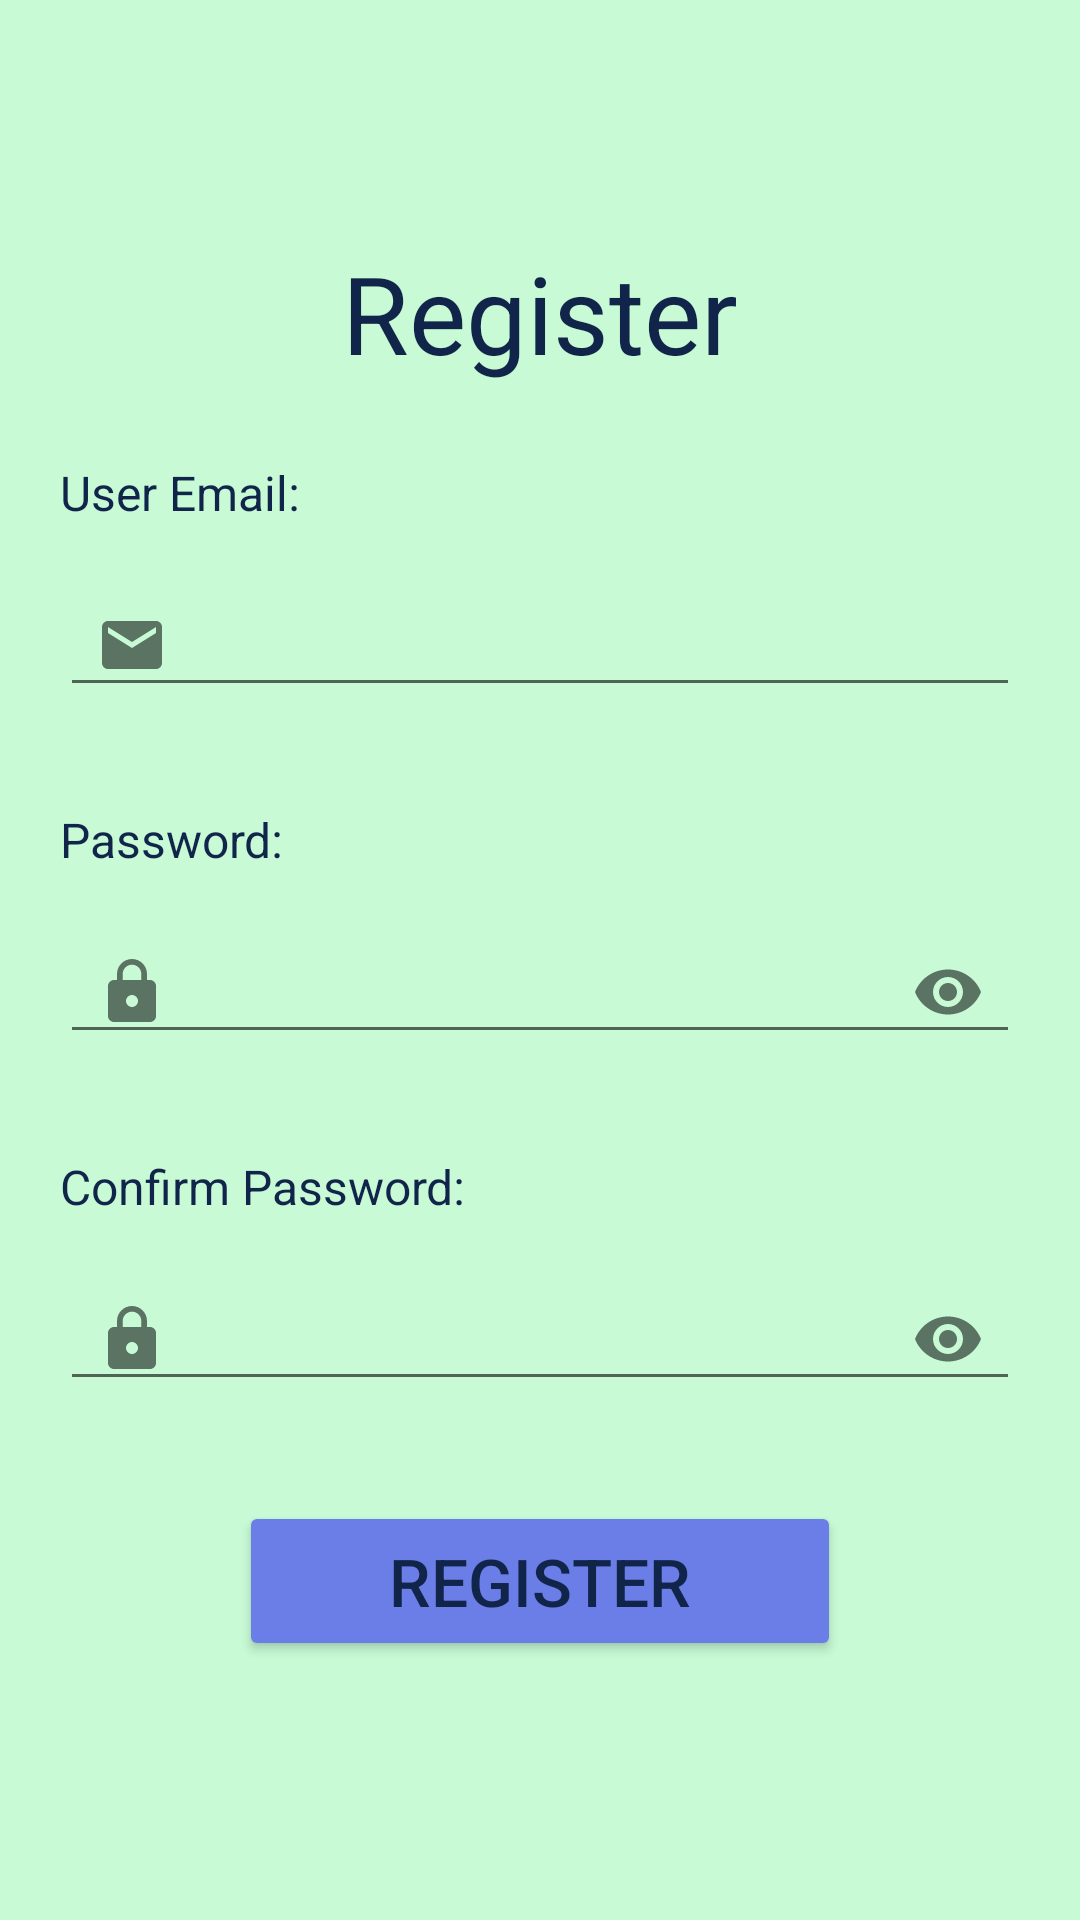

The Android layout XML behind this screen, and the referenced resources:
<!-- AndroidManifest.xml: application theme Theme.Recipes -->
<!-- res/layout/fragment_register.xml -->
<?xml version="1.0" encoding="utf-8"?>
<androidx.constraintlayout.widget.ConstraintLayout
    xmlns:android="http://schemas.android.com/apk/res/android"
    xmlns:app="http://schemas.android.com/apk/res-auto"
    xmlns:tools="http://schemas.android.com/tools"
    android:layout_width="match_parent"
    android:layout_height="match_parent"
    android:background="@color/colorSecondary"
    tools:context=".RegisterFragment">

    <TextView
        android:id="@+id/textView"
        android:layout_width="wrap_content"
        android:layout_height="wrap_content"
        android:layout_marginTop="80dp"
        android:text="@string/register"
        android:textSize="36sp"
        app:layout_constraintEnd_toEndOf="parent"
        app:layout_constraintStart_toStartOf="parent"
        app:layout_constraintTop_toTopOf="parent" />

    <TextView
        android:id="@+id/textView2"
        android:layout_width="wrap_content"
        android:layout_height="wrap_content"
        android:layout_marginStart="20dp"
        android:layout_marginTop="25dp"
        android:text="@string/user_email"
        android:textSize="16sp"
        app:layout_constraintStart_toStartOf="parent"
        app:layout_constraintTop_toBottomOf="@+id/textView" />

    <com.google.android.material.textfield.TextInputLayout
        android:id="@+id/etTextEmailAddress"
        android:layout_width="0dp"
        android:layout_height="wrap_content"
        android:layout_marginStart="20dp"
        android:layout_marginTop="5dp"
        android:layout_marginEnd="20dp"
        android:ems="10"
        android:inputType="textEmailAddress"
        android:textSize="20sp"
        app:endIconMode="clear_text"
        app:layout_constraintEnd_toEndOf="parent"
        app:layout_constraintStart_toStartOf="parent"
        app:layout_constraintTop_toBottomOf="@+id/textView2"
        app:startIconDrawable="@drawable/ic_baseline_email_24">

        <com.google.android.material.textfield.TextInputEditText
            android:id="@+id/editTextTextEmailAddress"
            android:layout_width="match_parent"
            android:layout_height="wrap_content"
            android:inputType="textEmailAddress" />

    </com.google.android.material.textfield.TextInputLayout>

    <TextView
        android:id="@+id/textView3"
        android:layout_width="wrap_content"
        android:layout_height="wrap_content"
        android:layout_marginStart="20dp"
        android:layout_marginTop="30dp"
        android:text="@string/password"
        android:textSize="16sp"
        app:layout_constraintStart_toStartOf="parent"
        app:layout_constraintTop_toBottomOf="@+id/etTextEmailAddress" />


    <com.google.android.material.textfield.TextInputLayout
        android:id="@+id/etTextPassword"
        android:layout_width="0dp"
        android:layout_height="wrap_content"
        android:layout_marginStart="20dp"
        android:layout_marginTop="5dp"
        android:layout_marginEnd="20dp"
        android:ems="10"
        android:inputType="textPassword"
        android:textSize="20sp"
        app:endIconMode="password_toggle"
        app:layout_constraintEnd_toEndOf="parent"
        app:layout_constraintHorizontal_bias="0.0"
        app:layout_constraintStart_toStartOf="parent"
        app:layout_constraintTop_toBottomOf="@+id/textView3"
        app:startIconDrawable="@drawable/ic_baseline_lock_24">

        <com.google.android.material.textfield.TextInputEditText
            android:id="@+id/editTextTextPassword"
            android:layout_width="match_parent"
            android:layout_height="wrap_content"
            android:inputType="textPassword" />

    </com.google.android.material.textfield.TextInputLayout>


    <Button
        android:id="@+id/btnRegister"
        android:layout_width="wrap_content"
        android:layout_height="wrap_content"
        android:layout_marginTop="30dp"
        android:paddingLeft="50dp"
        android:paddingRight="50dp"
        android:text="@string/register_for_button"
        style="@style/registerBtn"
        app:layout_constraintEnd_toEndOf="parent"
        app:layout_constraintStart_toStartOf="parent"
        app:layout_constraintTop_toBottomOf="@+id/etTextPassword2" />

    <TextView
        android:id="@+id/textView4"
        android:layout_width="wrap_content"
        android:layout_height="wrap_content"
        android:layout_marginStart="20dp"
        android:layout_marginTop="30dp"
        android:text="@string/confirm_password"
        android:textSize="16sp"
        app:layout_constraintStart_toStartOf="parent"
        app:layout_constraintTop_toBottomOf="@+id/etTextPassword" />

    <com.google.android.material.textfield.TextInputLayout
        android:id="@+id/etTextPassword2"
        android:layout_width="0dp"
        android:layout_height="wrap_content"
        android:layout_marginStart="20dp"
        android:layout_marginTop="5dp"
        android:layout_marginEnd="20dp"
        android:ems="10"
        android:inputType="textPassword"
        android:textSize="20sp"
        app:endIconMode="password_toggle"
        app:layout_constraintEnd_toEndOf="parent"
        app:layout_constraintStart_toStartOf="parent"
        app:layout_constraintTop_toBottomOf="@+id/textView4"
        app:startIconDrawable="@drawable/ic_baseline_lock_24">

        <com.google.android.material.textfield.TextInputEditText
            android:id="@+id/editTextTextPassword2"
            android:layout_width="match_parent"
            android:layout_height="wrap_content"
            android:paddingEnd="40dp"
            android:inputType="textPassword"
            tools:ignore="RtlSymmetry" />

    </com.google.android.material.textfield.TextInputLayout>

</androidx.constraintlayout.widget.ConstraintLayout>
<!-- resources referenced by this layout -->
<resources>
  <color name="colorSecondary">#C7FAD5</color>
  <!-- drawable ic_baseline_email_24 (drawable) -->
  <vector android:height="24dp" android:tint="#954D0B"
      android:viewportHeight="24" android:viewportWidth="24"
      android:width="24dp" xmlns:android="http://schemas.android.com/apk/res/android">
      <path android:fillColor="@android:color/white" android:pathData="M20,4L4,4c-1.1,0 -1.99,0.9 -1.99,2L2,18c0,1.1 0.9,2 2,2h16c1.1,0 2,-0.9 2,-2L22,6c0,-1.1 -0.9,-2 -2,-2zM20,8l-8,5 -8,-5L4,6l8,5 8,-5v2z"/>
  </vector>
  <!-- drawable ic_baseline_lock_24 (drawable) -->
  <vector android:height="24dp" android:tint="#116E2F"
      android:viewportHeight="24" android:viewportWidth="24"
      android:width="24dp" xmlns:android="http://schemas.android.com/apk/res/android">
      <path android:fillColor="@android:color/white" android:pathData="M18,8h-1L17,6c0,-2.76 -2.24,-5 -5,-5S7,3.24 7,6v2L6,8c-1.1,0 -2,0.9 -2,2v10c0,1.1 0.9,2 2,2h12c1.1,0 2,-0.9 2,-2L20,10c0,-1.1 -0.9,-2 -2,-2zM12,17c-1.1,0 -2,-0.9 -2,-2s0.9,-2 2,-2 2,0.9 2,2 -0.9,2 -2,2zM15.1,8L8.9,8L8.9,6c0,-1.71 1.39,-3.1 3.1,-3.1 1.71,0 3.1,1.39 3.1,3.1v2z"/>
  </vector>
  <string name="confirm_password">Confirm Password:</string>
  <string name="password">Password:</string>
  <string name="register">Register</string>
  <string name="register_for_button">REGISTER</string>
  <string name="user_email">User Email:</string>
  <style name="registerBtn" parent="TextAppearance.AppCompat.Button">
          <item name="backgroundTint">@color/colorPrimary</item>
          <item name="android:textSize">22sp</item>
          <item name="android:textColor">@color/text</item>
          <item name="fontWeight">500</item>
          <item name="android:paddingTop">12dp</item>
          <item name="android:paddingBottom">12dp</item>
      </style>
  <style name="Theme.Recipes" parent="Theme.AppCompat.Light.NoActionBar">
          
          <item name="colorPrimary">@color/colorPrimary</item>
          <item name="colorPrimaryVariant">@color/colorSecondary</item>
          <item name="colorOnPrimary">@color/text</item>
          <item name="android:textColor">@color/text</item>
          <item name="colorAccent">#338373</item>
          
          <item name="android:statusBarColor" tools:targetApi="l">?attr/colorPrimaryVariant</item>
          
          <item name="android:popupMenuStyle">@style/PopupMenu</item>
          <item name="android:spinnerStyle">@style/spinner</item>
      </style>
  <color name="colorPrimary">#6B7EE8</color>
  <color name="text">#112449</color>
  <style name="PopupMenu" parent="@android:style/Widget.PopupMenu">
          <item name="android:popupBackground">@drawable/menu_background</item>
      </style>
  <style name="spinner" parent="android:Widget.TextView.SpinnerItem">
          <item name="colorPrimary">#4C296A</item>
          <item name="boxBackgroundColor">#4C296A</item>
      </style>
  <!-- drawable menu_background (drawable) -->
  <?xml version="1.0" encoding="utf-8"?>
  <shape xmlns:android="http://schemas.android.com/apk/res/android"
      android:shape="rectangle">
      <gradient
          android:startColor="#F3C7D6"
          android:endColor="#D1BDF6"
          android:angle="270" />
      <corners android:radius="3dp" />
      <stroke android:width="1dp" android:color="#9C27B0" />
  </shape>
</resources>
